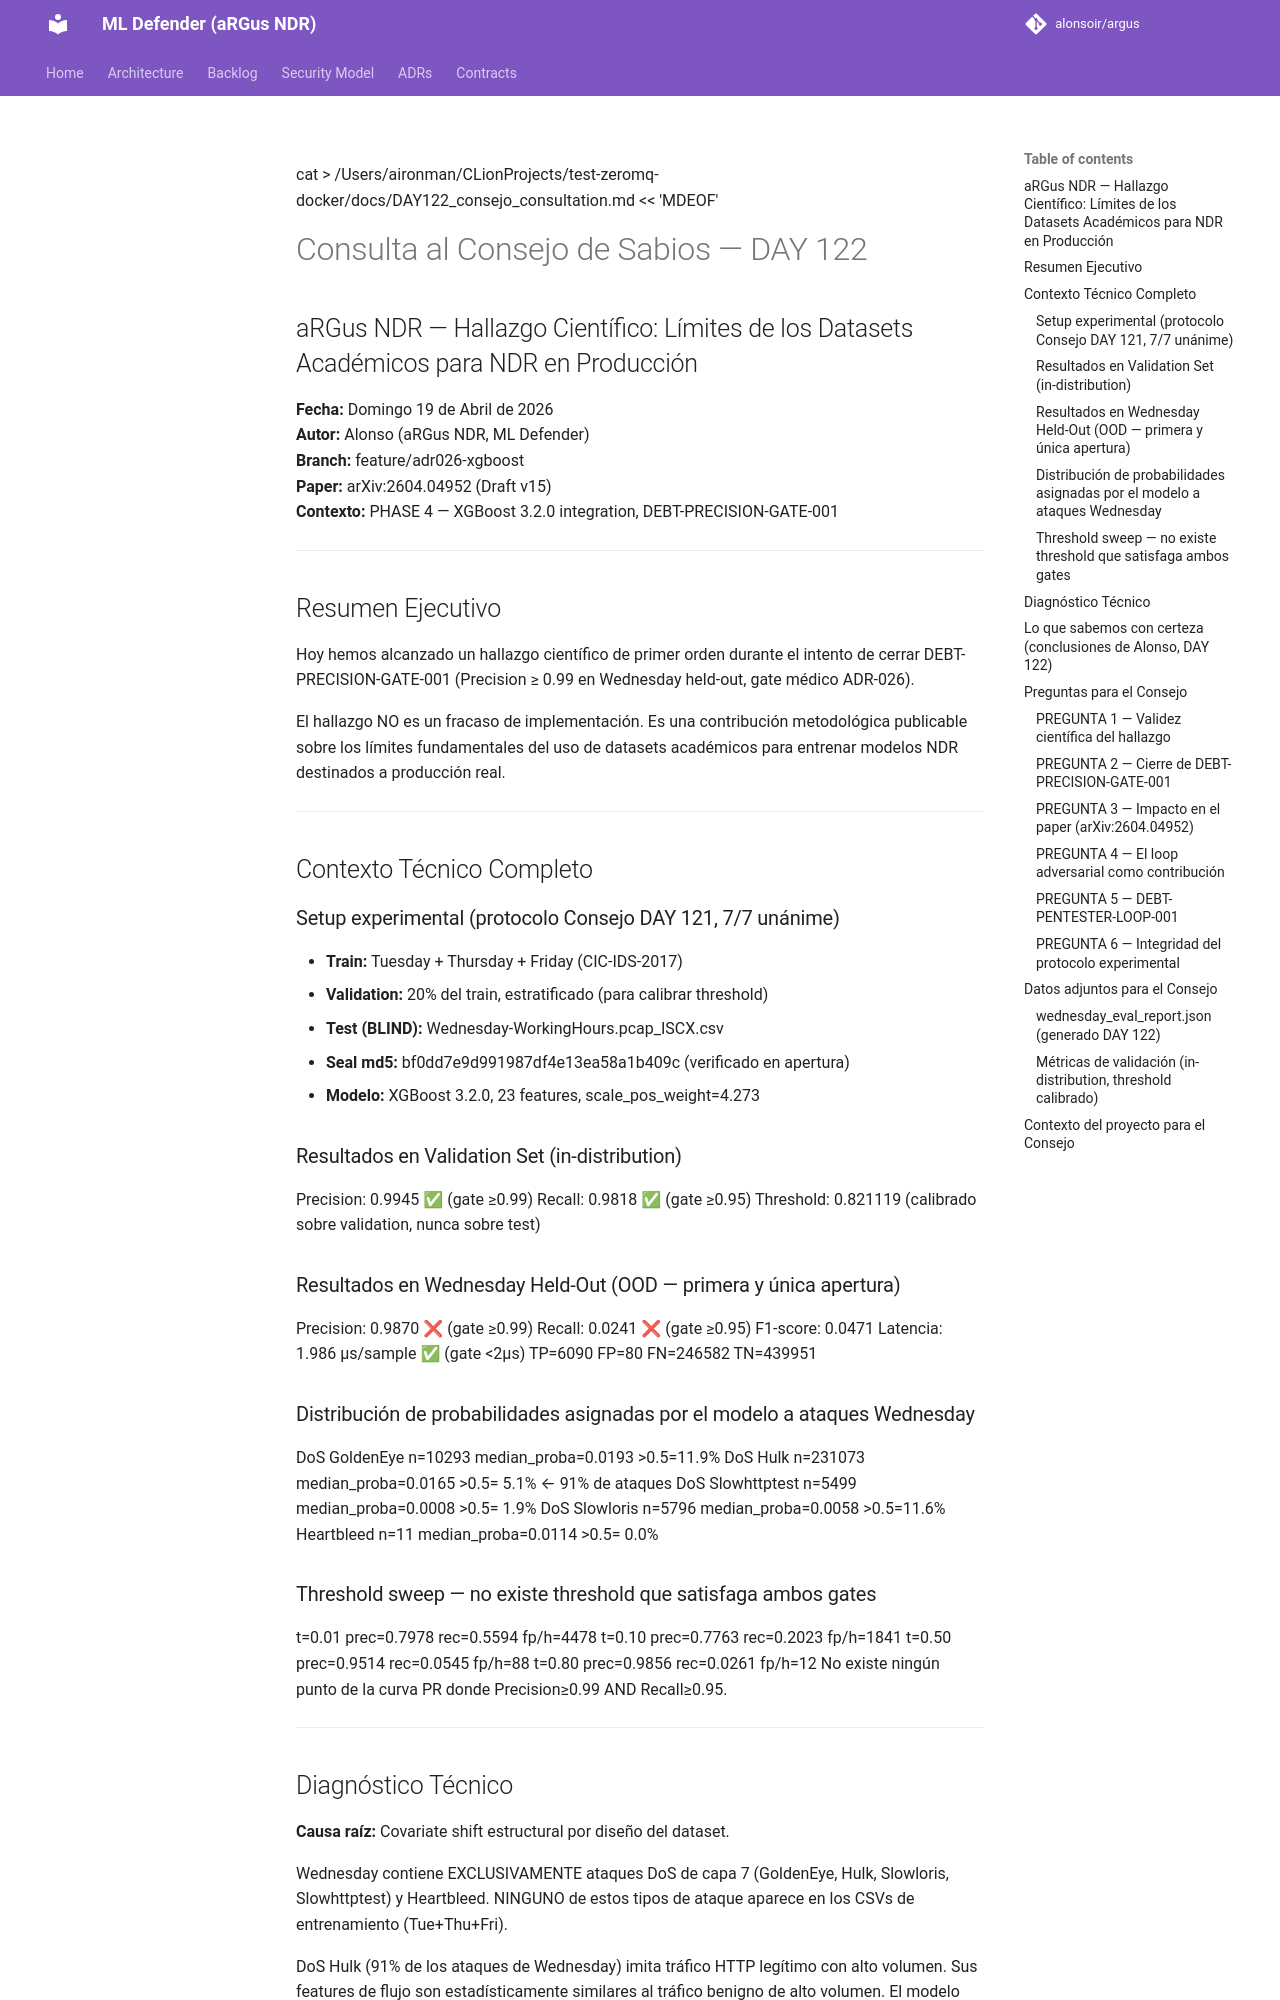

repository: alonsoir/argus · page: council/DAY122_consejo_consultation/index.html · generator: mkdocs

cat > /Users/aironman/CLionProjects/test-zeromq-docker/docs/DAY122_consejo_consultation.md << 'MDEOF'
# Consulta al Consejo de Sabios — DAY 122
## aRGus NDR — Hallazgo Científico: Límites de los Datasets Académicos para NDR en Producción

**Fecha:** Domingo 19 de Abril de 2026  
**Autor:** Alonso (aRGus NDR, ML Defender)  
**Branch:** feature/adr026-xgboost  
**Paper:** arXiv:2604.04952 (Draft v15)  
**Contexto:** PHASE 4 — XGBoost 3.2.0 integration, DEBT-PRECISION-GATE-001

---

## Resumen Ejecutivo

Hoy hemos alcanzado un hallazgo científico de primer orden durante el intento
de cerrar DEBT-PRECISION-GATE-001 (Precision ≥ 0.99 en Wednesday held-out,
gate médico ADR-026).

El hallazgo NO es un fracaso de implementación. Es una contribución
metodológica publicable sobre los límites fundamentales del uso de datasets
académicos para entrenar modelos NDR destinados a producción real.

---

## Contexto Técnico Completo

### Setup experimental (protocolo Consejo DAY 121, 7/7 unánime)
- **Train:** Tuesday + Thursday + Friday (CIC-IDS-2017)
- **Validation:** 20% del train, estratificado (para calibrar threshold)
- **Test (BLIND):** Wednesday-WorkingHours.pcap_ISCX.csv
- **Seal md5:** bf0dd7e9d991987df4e13ea58a1b409c (verificado en apertura)
- **Modelo:** XGBoost 3.2.0, 23 features, scale_pos_weight=4.273

### Resultados en Validation Set (in-distribution)
Precision:  0.9945  ✅ (gate ≥0.99)
Recall:     0.9818  ✅ (gate ≥0.95)
Threshold:  0.821119 (calibrado sobre validation, nunca sobre test)
### Resultados en Wednesday Held-Out (OOD — primera y única apertura)
Precision:  0.9870  ❌ (gate ≥0.99)
Recall:     0.0241  ❌ (gate ≥0.95)
F1-score:   0.0471
Latencia:   1.986 µs/sample  ✅ (gate <2µs)
TP=6090   FP=80   FN=246582   TN=439951
### Distribución de probabilidades asignadas por el modelo a ataques Wednesday
DoS GoldenEye   n=10293   median_proba=0.0193   >0.5=11.9%
DoS Hulk        n=231073  median_proba=0.0165   >0.5= 5.1%  ← 91% de ataques
DoS Slowhttptest n=5499   median_proba=0.0008   >0.5= 1.9%
DoS Slowloris   n=5796    median_proba=0.0058   >0.5=11.6%
Heartbleed      n=11      median_proba=0.0114   >0.5= 0.0%
### Threshold sweep — no existe threshold que satisfaga ambos gates
t=0.01  prec=0.7978  rec=0.5594  fp/h=4478
t=0.10  prec=0.7763  rec=0.2023  fp/h=1841
t=0.50  prec=0.9514  rec=0.0545  fp/h=88
t=0.80  prec=0.9856  rec=0.0261  fp/h=12
No existe ningún punto de la curva PR donde Precision≥0.99 AND Recall≥0.95.

---
